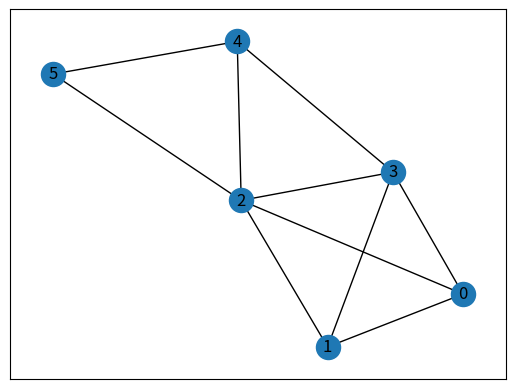
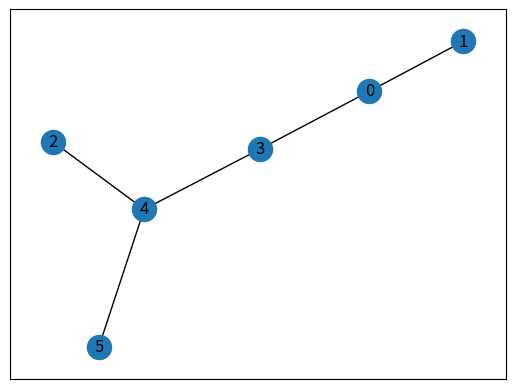

Write Python code to recreate these figures, in order.
'''
Source Code Written by : Hoplin

Written Date : 2022 / 06 / 18
'''
from typing import Any,MutableSequence,Dict
import networkx as ntx
import matplotlib.pyplot as plt
from copy import deepcopy
from collections import deque
from math import inf

class PrimAlgorithm(object):
    class GraphRenderingFailException(Exception):
        def __init__(self):
            super().__init__("Fail to render Graph!")

    class IntegrityBrokenException(Exception):
        def __init__(self):
            super().__init__("Some value break integrity!")

    def __init__(self,graph_matrix:MutableSequence[MutableSequence[int]],starting_node:int):
        self.edges = []
        self.matrix = graph_matrix
        self.start = starting_node
        self.graph_visual_data = self.group_graph_edges(graph_matrix)
        self.prim_visual_data = []
        self.check_graph_integrity()
        self.check_starting_point_integrity()


    def group_graph_edges(self,graph_matrix:MutableSequence[MutableSequence[int]]):
        val = []
        for i,j in enumerate(graph_matrix):
            for n,m in enumerate(j):
                if (i != n) and (m != inf):
                    self.edges.append((i,n,m))
                    # starting : [(end,weight)]
                    val.append([i,n])
        return val

    def visualizeInitialGraph(self):
        self.__visualizer(self.graph_visual_data)

    def visualizePrimMST(self):
        self.__visualizer(self.prim_visual_data)

    def __visualizer(self,edge_sequence):
        g = ntx.Graph()
        g.add_edges_from(edge_sequence)
        ntx.draw_networkx(g)
        plt.show()

    def check_starting_point_integrity(self):
        if self.start < 0 or self.start > len(self.matrix) - 1:
            raise PrimAlgorithm.IntegrityBrokenException

    def check_graph_integrity(self):
        try:
            length = len(self.matrix[0])
            for i in self.matrix:
                if len(i) != length:
                    raise PrimAlgorithm.IntegrityBrokenException
        except TypeError:
            raise PrimAlgorithm.IntegrityBrokenException

    def change_starting_node(self,node):
        self.start = node
        self.check_starting_point_integrity()

    def change_graph(self,graph_matrix:MutableSequence[MutableSequence[int]]):
        self.matrix = graph_matrix
        self.group_graph_edges()
        self.check_graph_integrity()

    def prim(self):
        # Clear Prim Visual Data
        self.prim_visual_data = []
        size = len(self.matrix)
        Q = deque([i for i in range(size)])
        S = deque([])
        costs = [inf for _ in range(size)]
        edges = deepcopy(self.edges)
        # Set startpoint cost to 0
        costs[self.start] = 0
        # Append to Spanning Tree
        S.append(self.start)
        # Remove from left tree
        Q.remove(self.start)
        edges.sort(key=lambda x: x[2])
        while Q:
            filter_edges = list(filter(lambda x:x[0] in S and x[1] in Q,edges))
            least_common_edge = filter_edges[0]
            nextNode = least_common_edge[1]
            for i,j,l in filter_edges:
                if costs[j] > l:
                    costs[j] = l
            self.prim_visual_data.append((least_common_edge[0],nextNode))
            S.append(nextNode)
            Q.remove(nextNode)
        self.primSummary(costs)

    def primSummary(self,costs:MutableSequence):
        print("[ Prim MST's edge information ]\n")
        for i,j in enumerate(self.prim_visual_data):
            n, m = j
            print(f"{n} -> {m} | Weight : {costs[m]}")
        print("\n[ Prim MST's Visualization ]")
        self.visualizePrimMST()



if __name__ == "__main__":
    graph = [
        [0, 2, 5, 1, inf, inf],
        [2, 0, 3, 2, inf, inf],
        [5, 3, 0, 3, 1, 5],
        [1, 2, 3, 0, 1, inf],
        [inf, inf, 1, 1, 0, 2],
        [inf, inf, 5, inf, 2, 0]
    ]
    p = PrimAlgorithm(graph,0)
    p.visualizeInitialGraph()
    p.prim()
